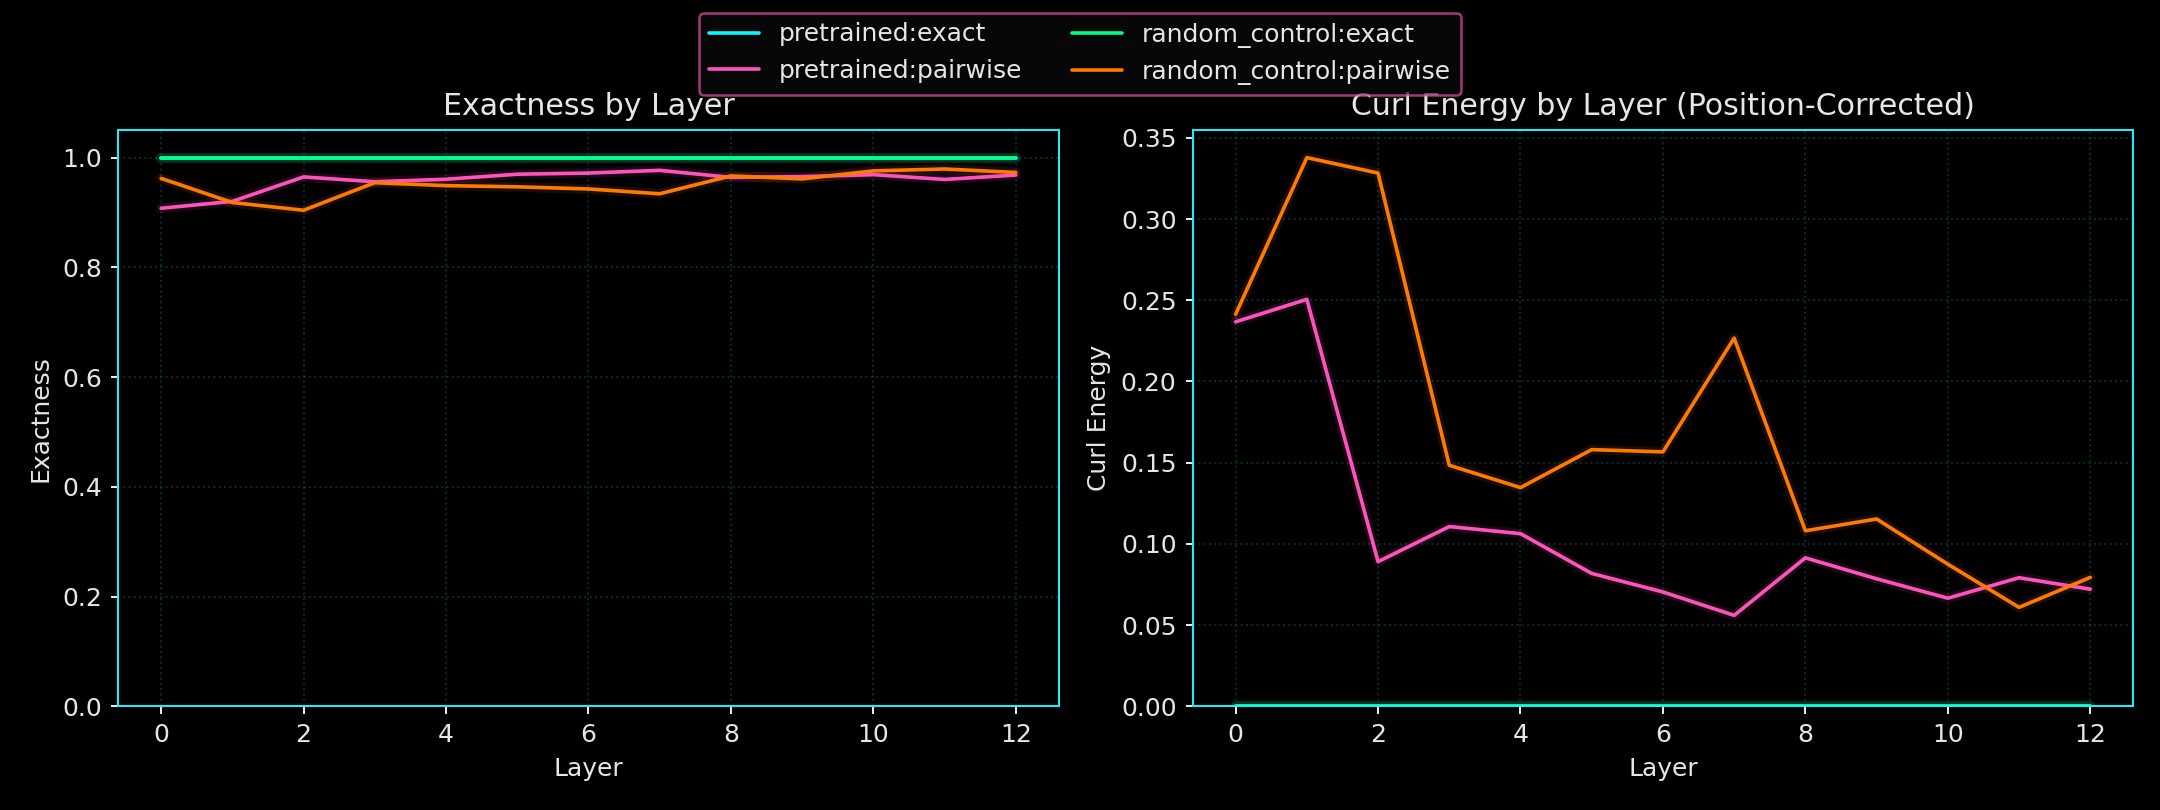

Source data for this figure (header and first rows):
run_seed, variant_name, layer_index, probe_name, exactness_mean, curl_energy_mean, exactness_positional_mean, curl_energy_positional_mean
13, pretrained, 0, exact, 1.0, 7.866190007633076e-16, 1.0, 1.788433571199678e-15
13, pretrained, 0, pairwise, 0.9077, 0.2768, 0.9211, 0.2367
13, pretrained, 1, exact, 1.0, 7.661849187604862e-16, 1.0, 1.7379831359552558e-15
13, pretrained, 1, pairwise, 0.9203, 0.2391, 0.9165, 0.2506
13, pretrained, 2, exact, 1.0, 7.873857681479139e-16, 1.0, 1.6342674253549037e-15
13, pretrained, 2, pairwise, 0.9648, 0.1055, 0.9703, 0.08907
13, pretrained, 3, exact, 1.0, 7.58696985746994e-16, 1.0, 1.6434184689585678e-15
13, pretrained, 3, pairwise, 0.9561, 0.1318, 0.9631, 0.1107
13, pretrained, 4, exact, 1.0, 7.589081471270411e-16, 1.0, 1.7004480234360016e-15
13, pretrained, 4, pairwise, 0.9606, 0.1181, 0.9646, 0.1063
13, pretrained, 5, exact, 1.0, 7.440122156985507e-16, 1.0, 1.5666749965072077e-15
13, pretrained, 5, pairwise, 0.9698, 0.09059, 0.9727, 0.08182
13, pretrained, 6, exact, 1.0, 7.921383113800981e-16, 1.0, 1.848440639863156e-15
13, pretrained, 6, pairwise, 0.9719, 0.08438, 0.9765, 0.07041
13, pretrained, 7, exact, 1.0, 7.461275619217639e-16, 1.0, 1.7934552435263296e-15
13, pretrained, 7, pairwise, 0.9768, 0.06948, 0.9813, 0.056
13, pretrained, 8, exact, 1.0, 7.449213147644336e-16, 1.0, 1.8078381938429526e-15
13, pretrained, 8, pairwise, 0.964, 0.1079, 0.9695, 0.09141
13, pretrained, 9, exact, 1.0, 7.440896248227257e-16, 1.0, 1.7605339606459821e-15
13, pretrained, 9, pairwise, 0.9654, 0.1039, 0.9738, 0.07852
13, pretrained, 10, exact, 1.0, 7.221165341370337e-16, 1.0, 1.5576762302368695e-15
13, pretrained, 10, pairwise, 0.969, 0.09307, 0.9778, 0.06657
13, pretrained, 11, exact, 1.0, 7.261148033529479e-16, 1.0, 1.774176497184679e-15
13, pretrained, 11, pairwise, 0.9603, 0.1192, 0.9736, 0.07918
13, pretrained, 12, exact, 1.0, 7.722573662477073e-16, 1.0, 1.886939967411597e-15
13, pretrained, 12, pairwise, 0.9683, 0.09521, 0.976, 0.07212
13, random_control, 0, exact, 1.0, 7.242988992687476e-16, 1.0, 2.12096049067172e-15
13, random_control, 0, pairwise, 0.9622, 0.1134, 0.9196, 0.2413
13, random_control, 1, exact, 1.0, 6.993109745812239e-16, 1.0, 2.00565528007852e-15
13, random_control, 1, pairwise, 0.9182, 0.2454, 0.8874, 0.3378
13, random_control, 2, exact, 1.0, 6.608915120561964e-16, 1.0, 1.990834141677654e-15
13, random_control, 2, pairwise, 0.9041, 0.2877, 0.8906, 0.3283
13, random_control, 3, exact, 1.0, 5.705188559210865e-16, 1.0, 1.6251181434621263e-15
13, random_control, 3, pairwise, 0.9543, 0.137, 0.9505, 0.1484
13, random_control, 4, exact, 1.0, 5.256443326433665e-16, 1.0, 1.7128307532403414e-15
13, random_control, 4, pairwise, 0.949, 0.1531, 0.9551, 0.1346
13, random_control, 5, exact, 1.0, 5.921830736896928e-16, 1.0, 1.7443137212366916e-15
13, random_control, 5, pairwise, 0.9468, 0.1595, 0.9473, 0.158
13, random_control, 6, exact, 1.0, 5.898740269500739e-16, 1.0, 1.781485530148739e-15
13, random_control, 6, pairwise, 0.9429, 0.1712, 0.9478, 0.1566
13, random_control, 7, exact, 1.0, 5.391270717659707e-16, 1.0, 1.8084737075166814e-15
13, random_control, 7, pairwise, 0.9341, 0.1976, 0.9244, 0.2267
13, random_control, 8, exact, 1.0, 6.48841377514094e-16, 1.0, 2.0150227233213238e-15
13, random_control, 8, pairwise, 0.9667, 0.1, 0.964, 0.1081
13, random_control, 9, exact, 1.0, 5.979358561262853e-16, 1.0, 1.7592519233407535e-15
13, random_control, 9, pairwise, 0.9613, 0.1161, 0.9616, 0.1153
13, random_control, 10, exact, 1.0, 7.050582574615593e-16, 1.0, 2.3325165858664656e-15
13, random_control, 10, pairwise, 0.9758, 0.07252, 0.9708, 0.08752
13, random_control, 11, exact, 1.0, 6.755508902332851e-16, 1.0, 2.1233184995185217e-15
13, random_control, 11, pairwise, 0.9793, 0.06206, 0.9797, 0.06092
13, random_control, 12, exact, 1.0, 6.875198799197485e-16, 1.0, 1.89568471533908e-15
13, random_control, 12, pairwise, 0.973, 0.08107, 0.9735, 0.07938
